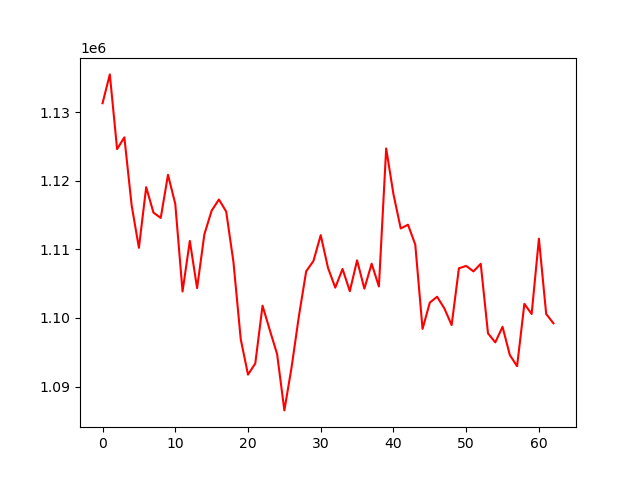

The data file committed next to this chart (first rows):
, 0
0, 1131277
1, 1135479
2, 1124599
3, 1126313
4, 1116413
5, 1110218
6, 1119054
7, 1115344
8, 1114570
9, 1120856
10, 1116606
11, 1103854
12, 1111224
13, 1104346
14, 1112181
15, 1115627
16, 1117260
17, 1115502
18, 1108143
19, 1096914
20, 1091748
21, 1093367
22, 1101787
23, 1098221
24, 1094744
25, 1086535
26, 1092862
27, 1100281
28, 1106797
29, 1108305
30, 1112064
31, 1107297
32, 1104417
33, 1107140
34, 1103894
35, 1108394
36, 1104266
37, 1107903
38, 1104584
39, 1124690
40, 1118029
41, 1113033
42, 1113587
43, 1110685
44, 1098405
45, 1102239
46, 1103092
47, 1101392
48, 1098962
49, 1107234
50, 1107583
51, 1106784
52, 1107892
53, 1097760
54, 1096442
55, 1098712
56, 1094602
57, 1092976
58, 1102054
59, 1100576
... 3 more rows
